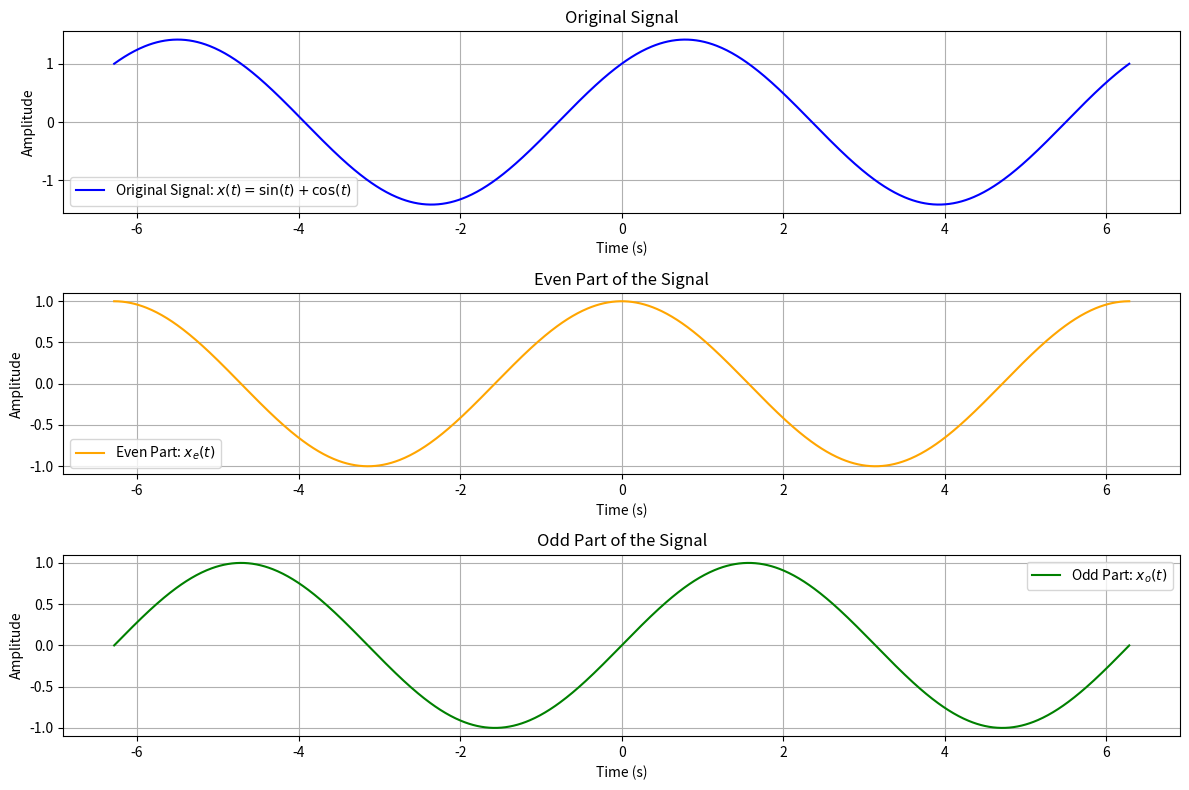

This chart was generated by the following Python code:
import numpy as np
import matplotlib.pyplot as plt

# Define the time vector
t = np.linspace(-2 * np.pi, 2 * np.pi, 1000)  # Time from -2π to 2π

# Generate the original signal x(t) = sin(t) + cos(t)
x_t = np.sin(t) + np.cos(t)

# Calculate the even part x_e(t)
x_e = 0.5 * (x_t + np.flip(x_t))  # x(-t) is achieved by flipping the signal

# Calculate the odd part x_o(t)
x_o = 0.5 * (x_t - np.flip(x_t))

# Plotting the results
plt.figure(figsize=(12, 8))

# Original Signal
plt.subplot(3, 1, 1)
plt.plot(t, x_t, label='Original Signal: $x(t) = \sin(t) + \cos(t)$', color='blue')
plt.title('Original Signal')
plt.xlabel('Time (s)')
plt.ylabel('Amplitude')
plt.grid()
plt.legend()

# Even Part
plt.subplot(3, 1, 2)
plt.plot(t, x_e, label='Even Part: $x_e(t)$', color='orange')
plt.title('Even Part of the Signal')
plt.xlabel('Time (s)')
plt.ylabel('Amplitude')
plt.grid()
plt.legend()

# Odd Part
plt.subplot(3, 1, 3)
plt.plot(t, x_o, label='Odd Part: $x_o(t)$', color='green')
plt.title('Odd Part of the Signal')
plt.xlabel('Time (s)')
plt.ylabel('Amplitude')
plt.grid()
plt.legend()

plt.tight_layout()
plt.show()